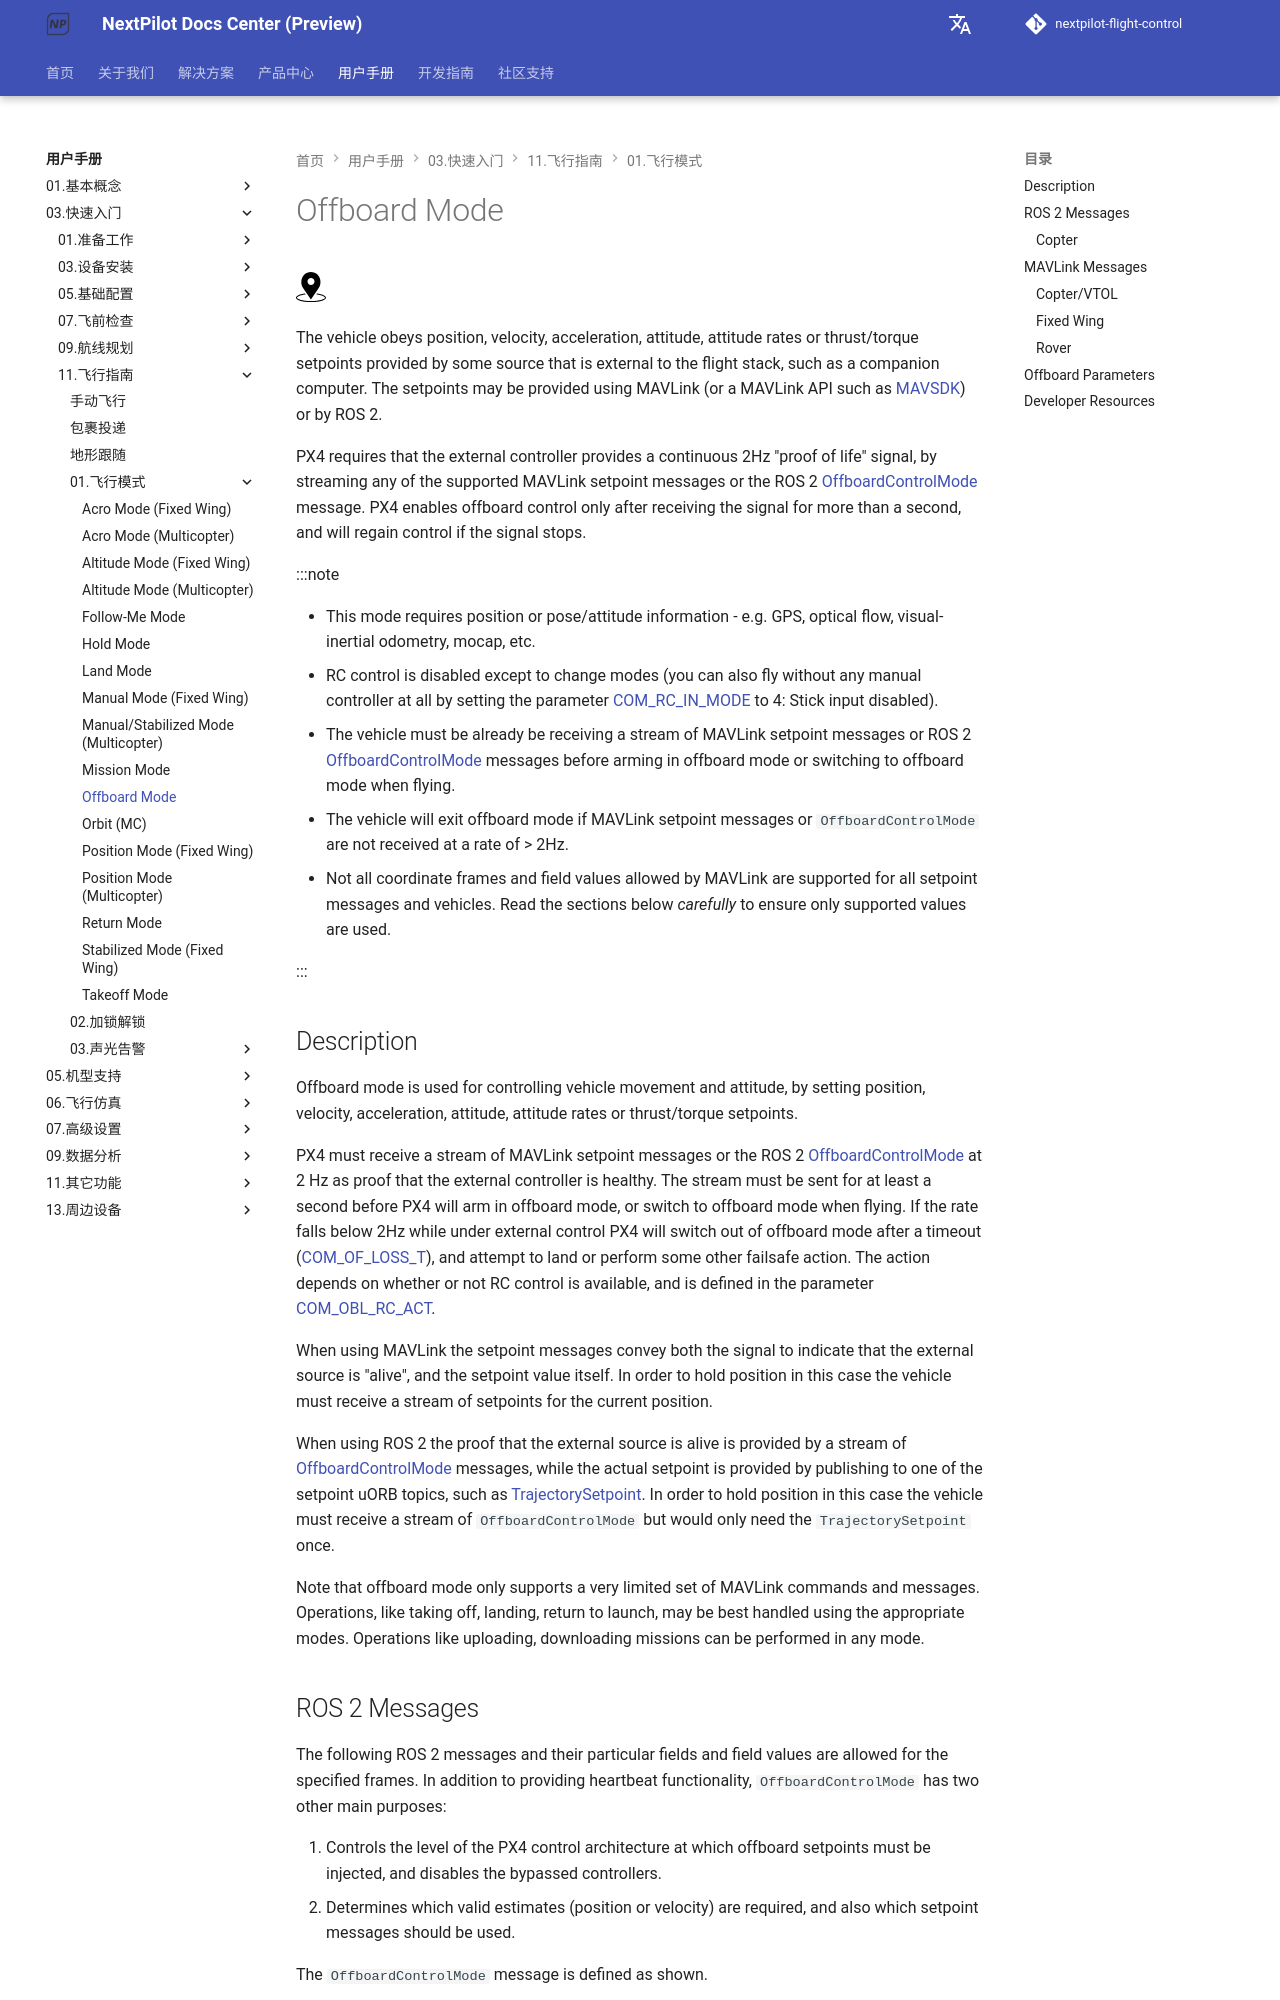

repository: nextpilot/nextpilot-flight-control · page: manual/03.快速入门/11.飞行指南/01.飞行模式/offboard.html · generator: mkdocs

# Offboard Mode

[<img src="/assets/site/position_fixed.svg" title="Position fix required (e.g. GPS)" width="30px" />](../README.md#key_position_fixed)

The vehicle obeys position, velocity, acceleration, attitude, attitude rates or thrust/torque setpoints provided by some source that is external to the flight stack, such as a companion computer.
The setpoints may be provided using MAVLink (or a MAVLink API such as [MAVSDK](https://mavsdk.mavlink.io/)) or by ROS 2.

PX4 requires that the external controller provides a continuous 2Hz "proof of life" signal, by streaming any of the supported MAVLink setpoint messages or the ROS 2 [OffboardControlMode](../msg_docs/OffboardControlMode.md) message.
PX4 enables offboard control only after receiving the signal for more than a second, and will regain control if the signal stops.

:::note

- This mode requires position or pose/attitude information - e.g. GPS, optical flow, visual-inertial odometry, mocap, etc.
- RC control is disabled except to change modes (you can also fly without any manual controller at all by setting the parameter [COM_RC_IN_MODE](../19.高级调参/parameter_reference.md#COM_RC_IN_MODE) to 4: Stick input disabled).
- The vehicle must be already be receiving a stream of MAVLink setpoint messages or ROS 2 [OffboardControlMode](../msg_docs/OffboardControlMode.md) messages before arming in offboard mode or switching to offboard mode when flying.
- The vehicle will exit offboard mode if MAVLink setpoint messages or `OffboardControlMode` are not received at a rate of > 2Hz.
- Not all coordinate frames and field values allowed by MAVLink are supported for all setpoint messages and vehicles.
  Read the sections below *carefully* to ensure only supported values are used.

:::

## Description

Offboard mode is used for controlling vehicle movement and attitude, by setting position, velocity, acceleration, attitude, attitude rates or thrust/torque setpoints.

PX4 must receive a stream of MAVLink setpoint messages or the ROS 2 [OffboardControlMode](../msg_docs/OffboardControlMode.md) at 2 Hz as proof that the external controller is healthy.
The stream must be sent for at least a second before PX4 will arm in offboard mode, or switch to offboard mode when flying.
If the rate falls below 2Hz while under external control PX4 will switch out of offboard mode after a timeout ([COM_OF_LOSS_T](#COM_OF_LOSS_T)), and attempt to land or perform some other failsafe action.
The action depends on whether or not RC control is available, and is defined in the parameter [COM_OBL_RC_ACT](#COM_OBL_RC_ACT).

When using MAVLink the setpoint messages convey both the signal to indicate that the external source is "alive", and the setpoint value itself.
In order to hold position in this case the vehicle must receive a stream of setpoints for the current position.

When using ROS 2 the proof that the external source is alive is provided by a stream of [OffboardControlMode](../msg_docs/OffboardControlMode.md) messages, while the actual setpoint is provided by publishing to one of the setpoint uORB topics, such as [TrajectorySetpoint](../msg_docs/TrajectorySetpoint.md).
In order to hold position in this case the vehicle must receive a stream of `OffboardControlMode` but would only need the `TrajectorySetpoint` once.

Note that offboard mode only supports a very limited set of MAVLink commands and messages.
Operations, like taking off, landing, return to launch, may be best handled using the appropriate modes.
Operations like uploading, downloading missions can be performed in any mode.
